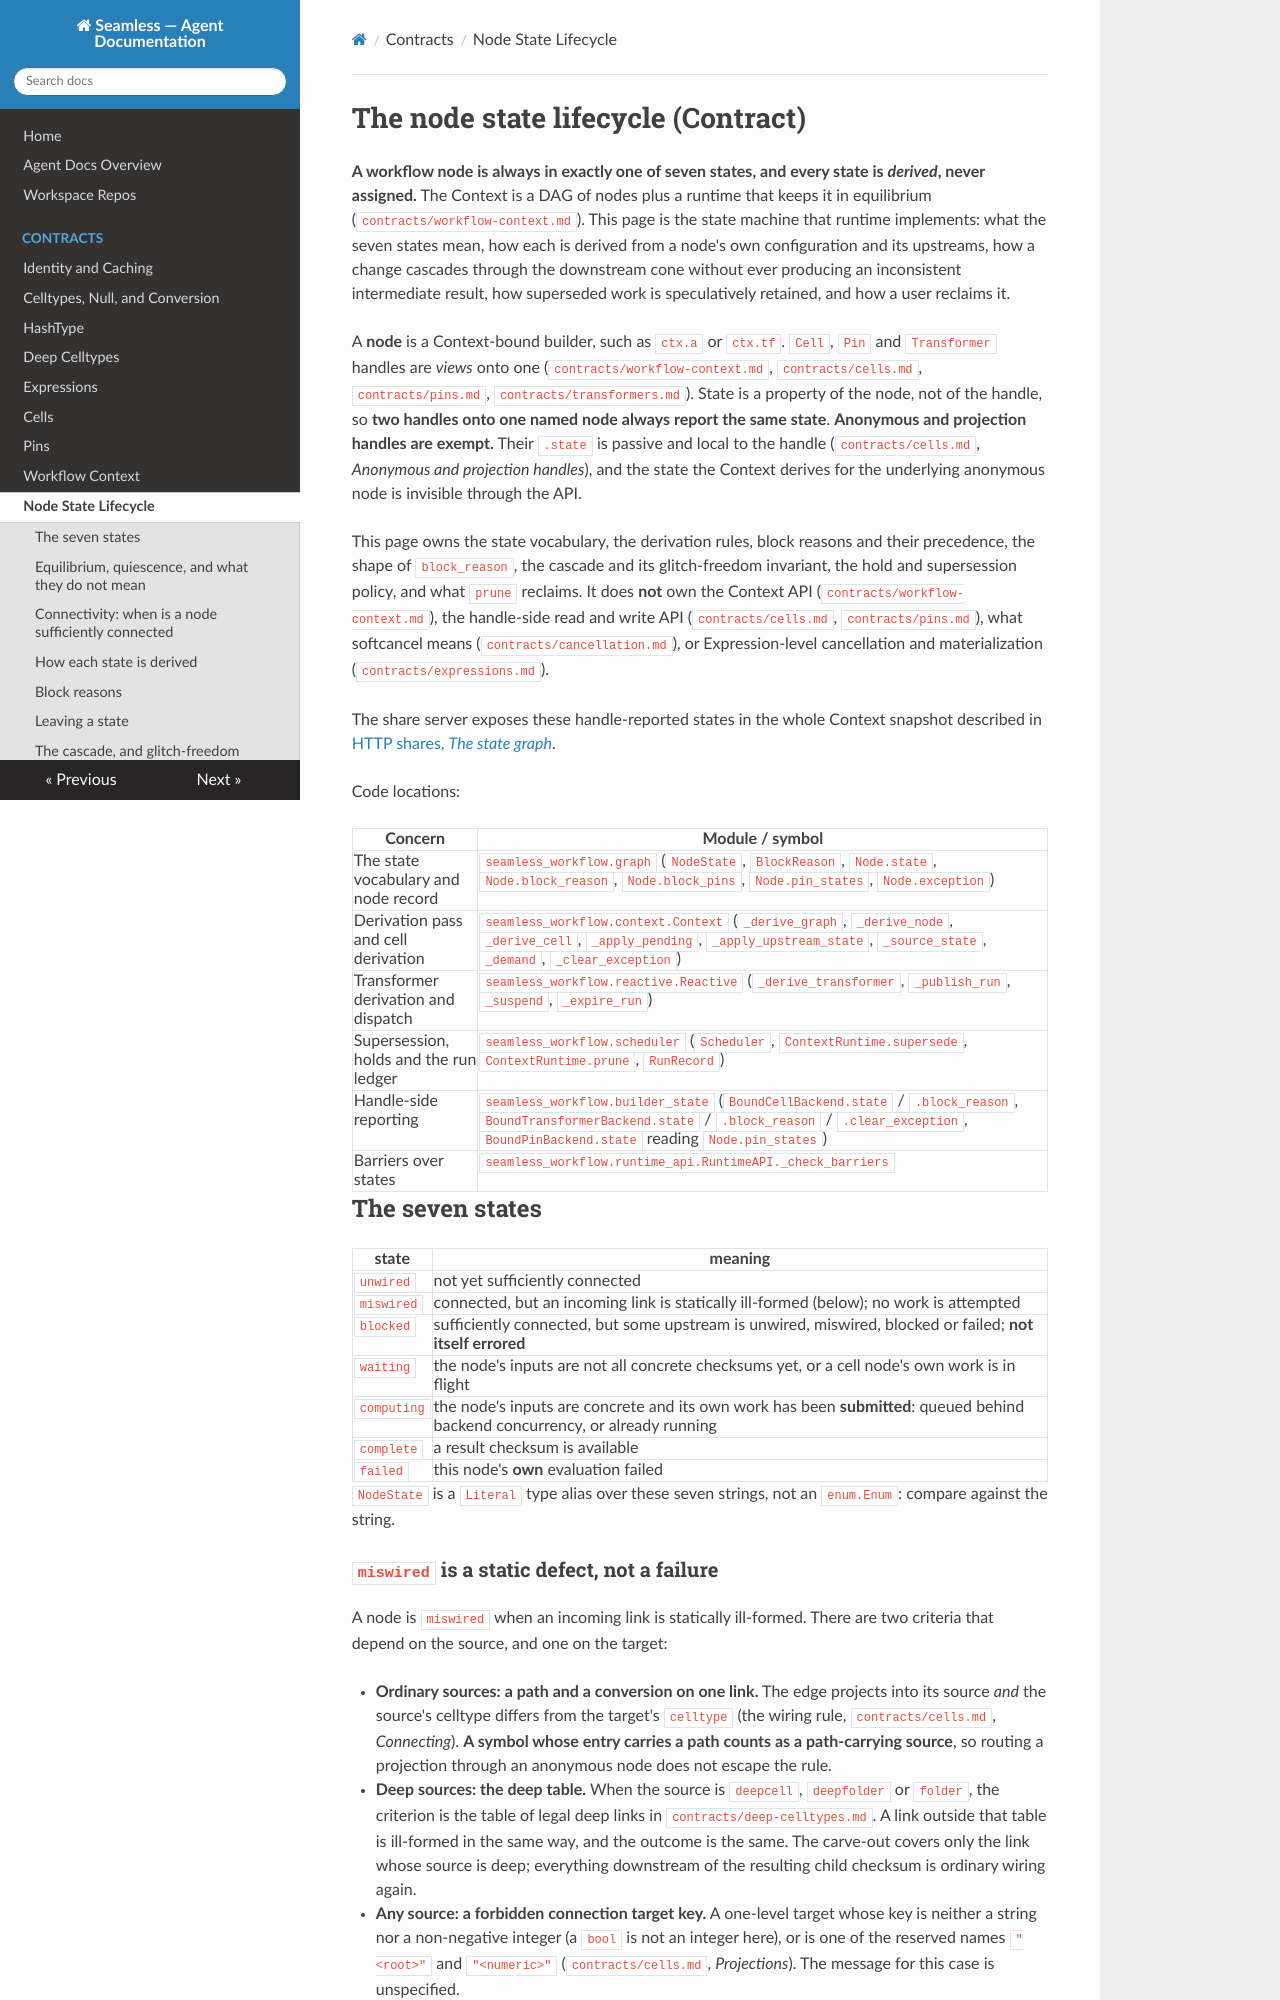

repository: sjdv1982/seamless · page: agent/contracts/node-state-lifecycle.html · generator: mkdocs

# The node state lifecycle (Contract)

**A workflow node is always in exactly one of six states, and every one of them is *derived*, never assigned.** The Context is a DAG of nodes plus a runtime that keeps it in equilibrium (`contracts/workflow-context.md`); this page is the state machine that runtime implements — what the six states mean, how each is derived from a node's own configuration and its upstreams, how a change cascades through the downstream cone without ever producing an inconsistent intermediate result, how superseded work is speculatively retained, and how a user reclaims it.

A **node** is a Context-bound builder — `ctx.a`, `ctx.tf` — and `Cell`, `Pin` and `Transformer` handles are *views* onto one (`contracts/workflow-context.md`, `contracts/cells.md`, `contracts/pins.md`). State is a property of the node, so two handles onto one node always report the same state, and a handle carries none of it.

This page owns: the state vocabulary, the derivation rules, block reasons and their precedence, the cascade and its glitch-freedom invariant, the hold/supersession policy, and what `prune` reclaims. It does **not** own the Context API (`contracts/workflow-context.md`), the handle-side read/write API (`contracts/cells.md`, `contracts/pins.md`), what softcancel means (`contracts/cancellation.md`), or Expression-level cancellation and materialization (`contracts/expressions.md`).

Code locations:

| Concern | Module / symbol |
|---|---|
| The state vocabulary and node record | `seamless_workflow.graph` (`NodeState`, `Node.state`, `Node.block_reason`, `Node.block_pins`, `Node.pin_states`, `Node.exception`) |
| Derivation pass and cell derivation | `seamless_workflow.context.Context` (`_derive_graph`, `_derive_node`, `_derive_cell`, `_apply_pending`, `_apply_upstream_state`, `_source_state`, `_demand`, `_clear_exception`) |
| Transformer derivation and dispatch | `seamless_workflow.reactive.Reactive` (`_derive_transformer`, `_publish_run`, `_suspend`, `_expire_run`) |
| Supersession, holds and the run ledger | `seamless_workflow.scheduler` (`Scheduler`, `ContextRuntime.supersede`, `ContextRuntime.prune`, `RunRecord`) |
| Handle-side reporting | `seamless_workflow.builder_state` (`BoundCellBackend.state` / `.block_reason`, `BoundTransformerBackend.state` / `.block_reason` / `.clear_exception`, `BoundPinBackend.state` reading `Node.pin_states`) |
| Barriers over states | `seamless_workflow.runtime_api.RuntimeAPI._check_barriers` |
